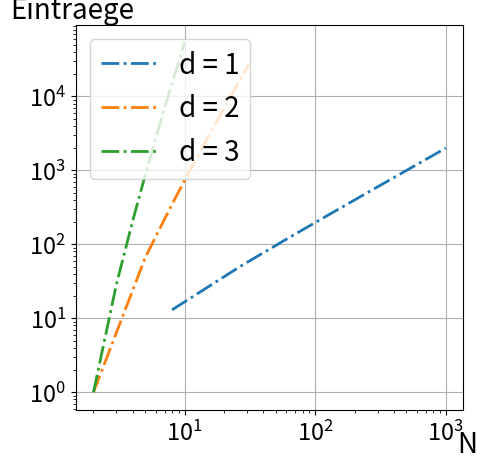

Write Python code to recreate this figure.
''' [redacted]
This is an implementation of the class BlockMatrix, which can be used to approximate the
solution of the Poisson problem.

classes
-------
BlockMatrix
    class for representing matrices used to solve the poisson-problem

functions
---------
main()
    Example of code that can be run using the provided functions
'''
from scipy import sparse
from scipy import linalg
import numpy as np
import matplotlib.pyplot as plt
import warnings

class BlockMatrix:
    '''Represents block matrices arising from finite difference approximations
    of the Laplace operator.

    Parameters
    ----------
    d : int
        Dimension of the space.
    n : int
        Number of intervals in each dimension.

    Attributes
    ----------
    d : int
        Dimension of the space.
    n : int
        Number of intervals in each dimension.

    methods
    -------
    __init__()
        returns an Object of class FiniteDifference
    get_sparse()
        returns the matrix represented by the object as a np.ndarray
    eval_sparsity()
        returns the absolute and relative number of non-zero-entries in the matrix

    Raises
    ------
    ValueError
        If d < 1 or n < 2.
    '''
    d = None
    n = None
    a_d = None

    def __init__(self, d : int, n : int):   # pylint: disable=invalid-name
        '''returns an Object of class FiniteDifference

        Parameters
        ----------
        d : int
            dimension of the space
        n : int
            number of intervals in each dimension

        Raises
        ------
        TypeError
            d or n was not an int
        ValueError
            d was < 1 or > 3 or n was < 2
        '''
        if not isinstance(d, int):
            raise TypeError('d must be an int')
        if not isinstance(n, (int, np.integer)):
            raise TypeError('n must be an int')
        if d < 1 or d > 3 or n < 2:
            raise ValueError
        
        self.d = d  # pylint: disable=invalid-name
        self.n = int(n)  # pylint: disable=invalid-name
        
        a_1 = sparse.diags([-1, 2*self.d, -1], [-1, 0, 1], shape=(self.n-1, self.n-1))
        
        # assign the right value to self.a_d
        if d == 1:
            self.a_d = a_1
        else:
            # generate block-matrix, which contains a_1 on the main diagonal
            a_2_block = sparse.block_diag([a_1 for _ in range(self.n-1)])
            # generate block-matrix, which contains the identity on the corresponding diagonal for a_2
            a_2_ident = sparse.diags([-1, -1], [-(self.n-1), self.n-1],
                                     shape=((self.n-1)**2, (self.n-1)**2))
            # add matrices to get a_2
            a_2 = a_2_block + a_2_ident
            
            if d == 2:
                self.a_d = a_2
            else:
                # generate block-matrix, which contains a_2 on the main diagonal
                a_3_block = sparse.block_diag([a_2 for _ in range(self.n-1)])
                # generate block-matrix, which contains the identity on the corresponding diagonal for a_3
                a_3_ident = sparse.diags([-1, -1], [-(self.n-1)**2, (self.n-1)**2],
                                         shape=((self.n-1)**3, (self.n-1)**3))
                # add matrices to get a_3
                self.a_d = a_3_block + a_3_ident

    def get_sparse(self):
        """ Returns the block matrix as sparse matrix.

        Returns
        -------
        scipy.sparse.csr_matrix
            The block_matrix in a sparse data format.
        """
        return sparse.csr_array(self.a_d)

    def eval_sparsity(self):
        """ Returns the absolute and relative numbers of non-zero elements of
        the matrix. The relative quantities are with respect to the total
        number of elements of the represented matrix.

        Returns
        -------
        int
            Number of non-zeros
        float
            Relative number of non-zeros
        """
        abs_non_zero = (self.n-1)**self.d+2*self.d*(self.n-2)*(self.n-1)**(self.d-1)
        abs_entries = ((self.n-1)**self.d)**2
        rel_non_zero = abs_non_zero / abs_entries
        return abs_non_zero, rel_non_zero

    def get_lu(self):
        """ Provides an LU-Decomposition of the represented matrix A of the
        form A = p * l * u

        Returns
        -------
        p : numpy.ndarray
            permutation matrix of LU-decomposition
        l : numpy.ndarray
            lower triangular unit diagonal matrix of LU-decomposition
        u : numpy.ndarray
            upper triangular matrix of LU-decomposition
        """
        return linalg.lu(self.a_d.toarray(), permute_l=False)
        # Since these matrices have no entries equal to 0 on the main diagonal no swaps are needed
        #U = self.a_d.tocsc()
        #entry_list = []
        #for k in range(self.a_d.shape[0]):
        #    for l in range(k + 1, self.a_d.shape[0]):
        #        mul = U[l, k] / U[k, k]
        #        entry_list += [(k, l, mul)]
        #        U = add_row_to_row(U, l, k, -mul)


    def eval_sparsity_lu(self):
        """ Returns the absolute and relative numbers of non-zero elements of
        the LU-Decomposition. The relative quantities are with respect to the
        total number of elements of the represented matrix.

        Returns
        -------
        int
            Number of non-zeros
        float
            Relative number of non-zeros
        """
        lu = self.get_lu()
        sub = sparse.diags([-1], [0], shape = ((self.n-1)**self.d, (self.n-1)**self.d))
        result = lu[0] + lu[1] + sub
        abs_non_zero = np.count_nonzero(result)
        abs_entries = ((self.n-1)**self.d)**2
        rel_non_zero = abs_non_zero / abs_entries
        return abs_non_zero, rel_non_zero



def plotter(x_values : list, plots : list):
    '''plots provided lists of plots relative to provided list x_values

    Parameters
    ----------
    x_values : list of 3 lists of int or float
        list of lists of values for the x-axis
    plots : list of 3 lists of int or float
        list of lists of y-values for plots
    '''
    # create the plot
    _, ax1 = plt.subplots(figsize=(5, 5))
    plt.xticks(fontsize=17)
    plt.yticks(fontsize=17)
    plt.xscale("log")
    plt.yscale("log")
    #plt.title(f"{num}. Dimension", fontsize=20)
    plt.ylabel("Eintraege", fontsize = 20, rotation = 0)
    ax1.yaxis.set_label_coords(-0.01, 1)
    plt.xlabel("N", fontsize = 20)
    ax1.xaxis.set_label_coords(1.01, -0.05)
    ax1.yaxis.get_offset_text().set_fontsize(20)
    ax1.grid()

    # plot data
    plt.plot(x_values[0], plots[0], label = "d = 1", linewidth=2, linestyle="dashdot")
    plt.plot(x_values[1], plots[1], label = "d = 2", linewidth=2, linestyle="dashdot")
    plt.plot(x_values[2], plots[2], label = "d = 3", linewidth=2, linestyle="dashdot")

    plt.legend(fontsize=20, loc="upper left")
    plt.show()


def graph_sparse_dense(x=5, n=25):
    x_values = np.logspace(0.4, x, dtype=int, num=n)
    x_values = [[int(x)**3 for x in x_values], [int(x)**1.5 for x in x_values], [int(x) for x in x_values]]

    #print(x_values)

    #for x in [inner for outer in x_values for inner in outer]:
    #    if not isinstance(x, int):
    #        print(type(x))

    data = [[],[],[]]

    for d in range(1, 4):
        # experiment on every n for n in x_values[i]
        for n in x_values[d-1]:
            #print(n)
            # create matrices (d= 1, 2, 3)
            abs_non_zero = (n-1)**d+2*d*(n-2)*(n-1)**(d-1)

            # get information of sparsity
            data[d-1] += [abs_non_zero]

    # irgendwas ist hier noch fishy

    plotter(x_values, data)

def graph_lu(x=1, n=10):
    x_values = np.logspace(0.4, x, dtype=int, num=n)
    x_values = [[int(int(x)**3) for x in x_values], [int(int(x)**1.5) for x in x_values], [int(x) for x in x_values]]
    data = [[],[],[]]

    for d in range(1, 4):
        for n in x_values[d-1]:
            mat = BlockMatrix(d, n)
            absolute, _ = mat.eval_sparsity_lu()
            
            data[d-1] += [absolute]

    plotter(x_values, data)


def add_row_to_row(mat, a, b, value = 1):
    new_mat = mat
    ident = sparse.eye(mat.shape[0]).tolil()
    ident[a,b]=value
    new_mat = ident.dot(new_mat)
    return new_mat

def sparse_swapper(mat, a, b, mode="row"):
    """
    Reorders the rows and/or columns in a scipy sparse matrix to the specified order.
    """
    if mode!="row" and mode!="col":
        raise ValueError("mode must be 'row' or 'col'!")
    if max(a,b) > mat.shape[0]:
        raise ValueError("a and b must relate to rows/columns in the matrix!")
    
    new_order = [x for x in range(a)] + [b] + [x for x in range(a+1, b)] + [a]
    new_order += [x for x in range(b+1, mat.shape[0])]
    
    new_mat = mat
    if mode == "row":
        ident = sparse.eye(mat.shape[0]).tocoo()
        ident.row = ident.row[new_order]
        new_mat = ident.dot(new_mat)
    if mode == "col":
        ident = sparse.eye(mat.shape[1]).tocoo()
        ident.col = ident.col[new_order]
        new_mat = new_mat.dot(ident)
    return new_mat

def main():
    '''Example of code that can be run using the provided class and methods
    '''
    mat_1 = BlockMatrix(2, 3)
#
    #print(mat_1.get_sparse().toarray())
    #print(mat_1.eval_sparsity())
#
    #mat_2 = BlockMatrix(3, 5)
#
    #print(mat_2.get_sparse().toarray())
    #print(mat_2.eval_sparsity())

    lu = mat_1.get_lu()
    #print(lu[0], "\n", lu[1])
    sparsity_lu = mat_1.eval_sparsity_lu()
    #print(sparsity_lu)
    graph_lu()

    #swap = mat_2.sparse_swapper(mat_2.get_sparse(), 0, 1, "row")
    #swap = swap.toarray()
    #print(swap)
#
    #add = add_row_to_row(mat_2.get_sparse(), 0, 1)
    #add = add.toarray()
    #print(add)
    #print(lu)
    #graph()


if __name__ == "__main__":
    main()

# Der Datentyp von a_d ist scipy.sparse._csr.csr_array und der Test verlangt etwas anderes.
# wir konnten das geforderte format nicht erzeugen aber meinen, dass dieses gleichbedeutend sein
# sollte.